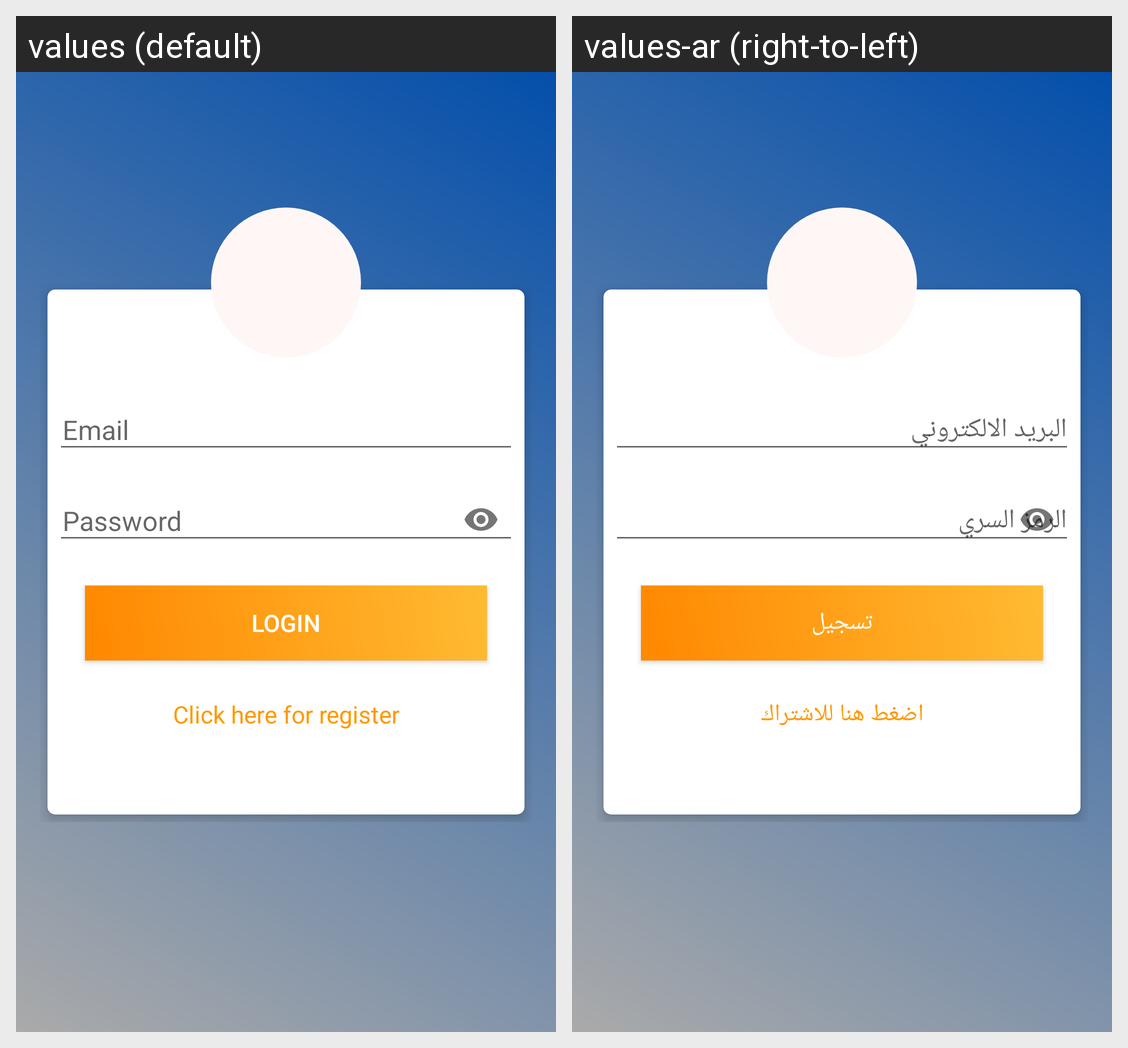

For this localized Android screen grid, give each drawn string resource with its value in every locale shown.
Android screen res/layout/activity_login.xml rendered under 2 locales, left to right: values (default), values-ar (right-to-left). Device: Nexus 5 (rendered at 1080×1920; each locale shown at half size, 540×960, under a caption strip naming it); theme AppTheme.
Strings drawn on this screen, with the default value and each locale's value (text and hints the layout hard-codes, and strings that could not be matched under every locale, appear in the picture but are not listed):

login_btn_text
  values: Login
  values-ar: تسجيل

login_tv_text
  values: Click here for register
  values-ar: اضغط هنا للاشتراك
